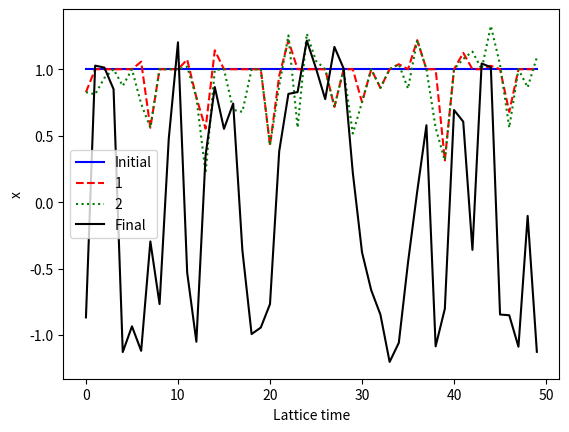
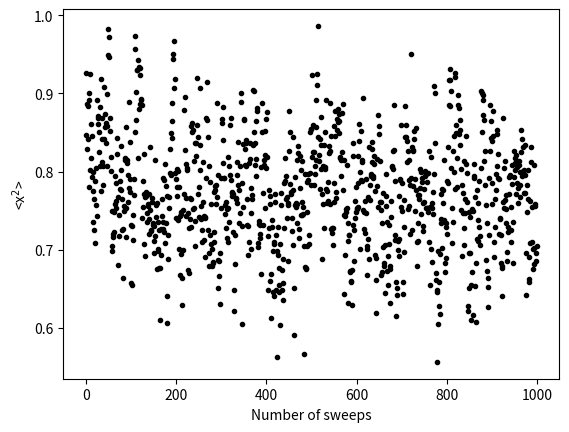
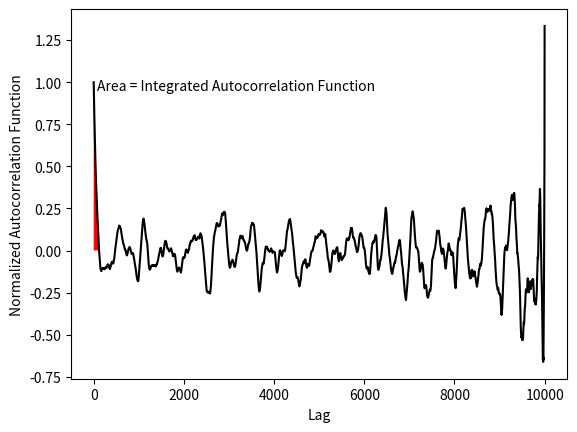
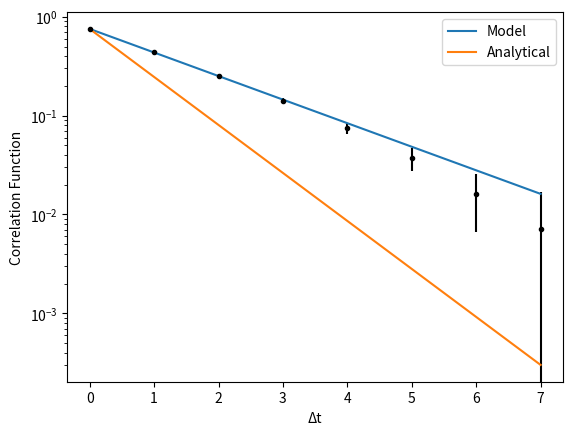
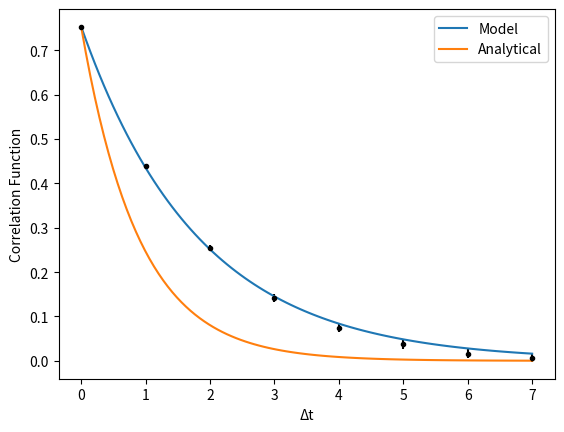
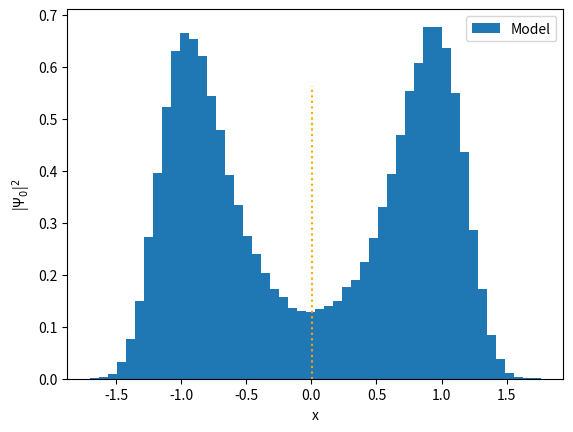

The matplotlib source for these figures, in order:
#MCMC v8 - we are back and in style!

import numpy as np
from numpy.polynomial import Polynomial
import matplotlib.pyplot as plot
from scipy.interpolate import make_interp_spline, BSpline
from scipy import optimize as scopt

#NOTE: using batches of random numbers is faster than one at a time
# implemented in the form of the 'random' arrays


class Lattice(object):

    def __init__(self,num,step,omega,path,ratio,action="harmonic",lam=50):
        self.N = num
        self.h = step
        if action == "anharmonic":
            self.f = omega
            self.w = 1
        else:
            self.w = omega
            self.f = 1
        self.acc_rate = ratio
        self.accept = 0
        self.type = action
        self.l = lam
        
        
        self.path = []
        if path == "cold":
            #cold start (all zeros)
            for i in range(0,num):
                self.path.append(1)
        elif path == "hot":
            #hot start (all random numbers)
            for i in range(0,num):
                self.path.append(2*np.random.random()-1)
        elif type(path) == array:
            self.path = path

    def action_harmonic_relax(self,v0,v1,v2):
        S = 0.5*((v2-v1)**2
             + (v1-v0)**2
             + self.w**2*v1**2)    
        return S

    def action_harmonic(self,v0,v1,v2):
        S = 0.5*((v2-v1)**2
             + self.w**2*v1**2)
        return S

    def action_anharmonic(self,v0,v1,v2):
        S = 0.5*((v2-v1)**2
             + (v1-v0)**2) + self.l*(v1**2 - self.f)**2
        return S


    def sweep(self,adjust_step=False):
        accepted = 0
            
        index = []
        for i in range(0,self.N):
            index.append(round(self.N*np.random.random()-0.5))

        random = [] 
        for i in range(0,2*self.N):
            random.append(np.random.random())

        for i in range(0,self.N):
            t = index[i]
            t_min = (t + self.N - 1) % self.N
            t_plus = (t + 1) % self.N
                
            x_new = self.path[t] + self.h*(random[i]-0.5)
            
            if self.type == "harmonic":
                S_old = self.action_harmonic_relax(self.path[t_min],self.path[t],self.path[t_plus])
                S_new = self.action_harmonic_relax(self.path[t_min],x_new,self.path[t_plus])
            elif self.type == "anharmonic":
                S_old = self.action_anharmonic(self.path[t_min],self.path[t],self.path[t_plus])
                S_new = self.action_anharmonic(self.path[t_min],x_new,self.path[t_plus])
            
            if random[self.N+i] < np.exp(S_old-S_new):
                self.path[t] = x_new
                accepted += 1

        #print(self.h,accepted,self.N,accepted/self.N)
        if adjust_step == True:
            if accepted == 0:
                self.h *= 0.1
            else:
                self.h *= accepted/(self.acc_rate*self.N)
        else:
            self.accept += accepted
                


class Simulation(object):
    
    def __init__(self):
        pass

    def set_lattice(self,size,stepsize,ratio,lattice_parameter,action="harmonic",lam=50):
        self.L = Lattice(size,stepsize,lattice_parameter,'cold',ratio,action,lam)

    def metropolis(self,num_sweeps,num_sep=1,therm=False,print_step=True,therm_step=True,graph_therm=False,therm_num=100):
        self.T = num_sweeps
        n = num_sep
        self.paths = []
        therm_paths = [list(self.L.path)]
        x2 = []
        if therm == True:
            for i in range(0,therm_num):
                if therm_step == True:
                    self.L.sweep(adjust_step=True)
                    if graph_therm == True:
                        therm_paths.append(list(self.L.path))
                        x2.append(np.array(self.L.path)**2)
                else:
                    self.L.sweep()
            if print_step == True:
                print("Thermalized step size:",self.L.h,"\n")
        self.paths.append(self.L.path)
        
        for i in range(0,self.T):
            for j in range(0,n):
                self.L.sweep()
            self.paths.append(list(self.L.path))

        self.all_x = Operators.paths_to_all(self.paths)

        if graph_therm == True:
            x2_avg = []
            for i in range(0,len(x2)):
                x2_avg.append(sum(x2[i])/len(x2[i]))
                

            fig = plot.figure()
            ax = plot.axes()
            ax.plot(therm_paths[0],"b",label="Initial")
            ax.plot(therm_paths[1],"r",label="1",linestyle="dashed")
            ax.plot(therm_paths[2],"g",label="2",linestyle="dotted")
            #ax.plot(therm_paths[3],"y",label="3",linestyle="dashdot")
            ax.plot(therm_paths[-1],"k",label="Final")
            ax.set_xlabel("Lattice time")
            ax.set_ylabel("x")
            ax.legend()

            fig2 = plot.figure()
            ax2 = plot.axes()
            ax2.plot(x2_avg,"k.")
            ax2.set_xlabel("Number of sweeps")
            ax2.set_ylabel("<x$^2$>")
            
            if self.L.type == "harmonic":
                R = 1 + (self.L.w**2)/2 - self.L.w*np.sqrt(1+(self.L.w**2)/4)
                R_term = ((1+R**self.L.N)/(1-R**self.L.N))
                x2 = (1/(2*self.L.w*np.sqrt(1+(self.L.w**2)/4)))*R_term
                ax2.hlines(x2,0,therm_num,"b")
            
            
            
            
        

    def get_values(self,text=True):
        #acceptance rate
        print("Acceptance rate = "+str(self.L.accept/(self.T*self.L.N))+"\n")
        
        #analytical values
        if self.L.type == "harmonic":
            R = 1 + (self.L.w**2)/2 - self.L.w*np.sqrt(1+(self.L.w**2)/4)
            R_term = ((1+R**self.L.N)/(1-R**self.L.N))
            x2 = (1/(2*self.L.w*np.sqrt(1+(self.L.w**2)/4)))*R_term
            x4 = 3*x2**2
            self.anal_x = [0,x2,0,x4]

        #expectation values
        self.exp_x = [0,0,0,0]
        for i in range(0,len(self.all_x)):
            for j in range(0,len(self.exp_x)):
                self.exp_x[j] += self.all_x[i]**(j+1)
        for i in range(0,len(self.exp_x)):
            self.exp_x[i] /= len(self.all_x)

        #unbiased error values
        self.err_x = [0,0,0,0]
        for i in range(0,len(self.exp_x)):
            for j in range(0,len(self.all_x)):
                self.err_x[i] += (self.all_x[j]**(i+1)-self.exp_x[i])**2/(len(self.all_x)-1)
            self.err_x[i] = np.sqrt(self.err_x[i]/len(self.all_x))

        if text == True:
            if self.L.type == "harmonic":
                print("Analytical values:")
                for i in range(0,len(self.anal_x)):
                    print("<x^"+str(i+1)+"> =",self.anal_x[i])
                
            print("\nExpectation values:")
            for i in range(0,len(self.exp_x)):
                print("<x^"+str(i+1)+"> =",self.exp_x[i])

            print("\nUnbiased error values:")
            for i in range(0,len(self.err_x)):
                print("Δx^"+str(i+1)+" =",self.err_x[i])
        

    def ac_errors(self,text=False,graph=False,fullgraph=False):
        path_avgs = [0,0,0,0]
        for i in range(0,len(path_avgs)):
            path_avgs[i] = Operators.x_average(Operators.x_power(self.paths,i+1))

        self.ac_err = [0,0,0,0]
        self.ac_factor = [0,0,0,0]
        for i in range(0,len(self.ac_err)):
            self.ac_err[i],self.ac_factor[i] = Operators.autocorrelation(path_avgs[i],graph)

        if text == True:
            print("\nAutocorrelation error values:")
            for i in range(0,len(self.ac_err)):
                print("Δx^"+str(i+1)+" =",self.ac_err[i])
            
        if fullgraph == True:
            Operators.autocorrelation_fullgraph(path_avgs[0])



    #for exp curve fitting
    def model(self,x,a,b):
        return a*np.exp(-b*x)

    def lattice_correlation(self,graph=False,print_text=False):
        G = []
        t = []
        dt = 0
        max_t = int(self.L.N/2)
        err_G = []

        check_E = []
        while dt < max_t:
            
            cor = []
            for j in range(0,len(self.paths)):
                 cor.append(Operators.correlation_x(self.paths[j],dt))
            g = sum(cor)/len(self.paths)

            if dt == 1:
                #print(cor)
                pass

            if dt > 0:
                check_E.append(-np.log(g/G[dt-1]))

            #if g < 0:
            #    dt = max_t
            
            if dt > 1:
                checker = check_E[dt-1]/check_E[dt-2]
            else:
                checker = 1
                
            if checker > 1.25 or checker < 0.75:
                dt = max_t
            #elif g < 0:
            #    dt = max_t
            else:
                G.append(g)
                t.append(dt)

                #errors
                '''
                sd = 0
                for i in range(0,len(cor)):
                    sd += (cor[i]-g)**2
                sd /= len(cor)-1
                err_G.append(np.sqrt(sd/(len(cor))))
                '''
                err_G_AC,f = Operators.autocorrelation(cor,False)
                err_G.append(err_G_AC)
                
                
            dt += 1

        #print(G)
        #print(err_G)

        #energy via curve fitting
        curve = scopt.curve_fit(self.model,t,G,sigma=err_G,absolute_sigma=True)
        
        new_t = np.linspace(min(t),max(t),100)
        new_G = self.model(new_t,curve[0][0],curve[0][1])

        self.E = curve[0][1]
        self.err_E = curve[1][1][1]

        #chi-squared values:
        chi_sq = 0
        for i in range(0,len(G)):
            exp_G = self.model(t[i],curve[0][0],curve[0][1])
            sd = err_G[i]**2*len(self.paths)
            #print(sd)
            chi_sq += (G[i]-exp_G)**2/sd
        chi_sq /= len(G)-2
            

        self.chi_sq = chi_sq

        if print_text == True:
            if self.L.type == "harmonic":
                print("\nContinuous E1-E0 = "+str(self.L.w))
                print("\nDiscrete E1-E0 = "+str(self.L.w*np.sqrt(1+self.L.w**2/4)))
                
            print("Sim E1-E0 = "+str(self.E)+" +- "+str(self.err_E))
            print("Reduced Chi-squared =",self.chi_sq)

        if graph == True:
            anal_t = np.linspace(min(t),max(t),100)
            anal_G = G[0]*np.exp(-self.L.w*np.sqrt(1+self.L.w**2/4)*anal_t)
        
            fig = plot.figure()
            ax = plot.axes()
            ax.set_xlabel("Δt")
            ax.set_ylabel("Correlation Function")
            #ax.set_title("Lattice Correlation")
            ax.set_yscale('log')
            ax.errorbar(t,G,yerr=err_G,fmt=".k")
            ax.plot(new_t,new_G,label="Model")
            ax.plot(anal_t,anal_G,label="Analytical")
            ax.legend()

            fig2 = plot.figure()
            ax2 = plot.axes()
            ax2.set_xlabel("Δt")
            ax2.set_ylabel("Correlation Function")
            #ax2.set_title("Lattice Correlation")
            ax2.errorbar(t,G,yerr=err_G,fmt=".k")
            ax2.plot(new_t,new_G,label="Model")
            ax2.plot(anal_t,anal_G,label="Analytical")
            ax2.legend()

    def lattice_correlation_fullgraphs(self):
        G = []
        t = []
        dt = 0
        max_t = self.L.N
        err_G = []
        while dt < max_t:
            
            cor = []
            for j in range(0,len(self.paths)):
                 cor.append(Operators.correlation_x(self.paths[j],dt))
            g = sum(cor)/len(self.paths)

            G.append(g)
            t.append(dt)

            #errors
            err_G_AC,f = Operators.autocorrelation(cor,False)
            err_G.append(err_G_AC)
                
            dt += 1

        #y_err = np.abs(np.log(np.array(err_g)))
        #y_err2 = np.abs(np.array(err_g)/np.array(G))
            
        #curve fitting
        #curve = scopt.curve_fit(self.model_G,t,G,sigma=err_G,absolute_sigma=True)
        #print(curve)
        
        #new_t = np.linspace(min(t),max(t),100)
        #new_G = self.model_G(new_t,curve[0][0],curve[0][1],curve[0][2],curve[0][3])

        #print("E =",curve[0][1])
        #print("A =",curve[0][0])

        fig = plot.figure()
        ax = plot.axes()
        ax.errorbar(t,G,yerr=err_G,fmt="k.")
        ax.plot(t,G,"r")
        ax.set_ylabel("Average G")
        ax.set_xlabel("Δt")
        ax.set_yscale('log')

        #anal_t = np.linspace(min(t),max(t),100)
        #anal_G = G[0]*np.exp(-self.L.w*anal_t)
        #ax.plot(anal_t,anal_G)

        fig = plot.figure()
        ax2 = plot.axes()
        ax2.errorbar(t,G,yerr=err_G,fmt="k.")
        #ax2.plot(new_t,new_G,"r",label="Model")
        ax2.set_ylabel("Average G")
        ax2.set_xlabel("Δt")


    def model_G(self,x,a,b,c,d):
        return b*np.cosh(a*(x-d)) + c*(x-d)**2
        


    def create_pdf_x(self,num_points):
        xmax = max(self.all_x)
        xmin = min(self.all_x)

        binsize = (xmax-xmin)/num_points
    
        xold = np.linspace(xmin,xmax,num_points)

        xnew = np.linspace(xmin,xmax,num_points)

        fig = plot.figure()
        ax = plot.axes()
    
        ax.hist(self.all_x,num_points,label="Model",density=True)
        
        if self.L.type =="harmonic":
            pdf = np.sqrt(self.L.w*(1+self.L.w**2/4)/np.pi)*np.exp(-self.L.w*(1+self.L.w**2/4)*xnew**2)
            continuum = np.sqrt(self.L.w/np.pi)*np.exp(-self.L.w*xnew**2)
            
            ax.plot(xnew,pdf,label="Analytical",color="black")
            ax.plot(xnew,continuum,label="Continuum Limit",color="r")
            ax.vlines(0,0,np.sqrt(self.L.w/np.pi),color="black")
            
        ax.set_xlabel("x")
        ax.set_ylabel("|Ψ$_0$|$^2$")
        ax.legend()
        ax.vlines(self.exp_x[0],0,np.sqrt(self.L.w/np.pi),linestyle="dotted",color="orange")

    def anharmonic_energy(self):
        self.E0 = self.L.l*(3*self.exp_x[3] - 4*self.L.f*self.exp_x[1] + self.L.f**2)
        print("E0 =",self.E0)


class Operators(object):
    def x_average(configs):
        assert len(configs)>0 and len(configs[0])>0
        path_avgs = []
        for i in range(0,len(configs)):
            path_avgs.append(0)
            for j in range(0,len(configs[i])):
                path_avgs[i] += configs[i][j]
            path_avgs[i] /= len(configs[i])
        return path_avgs
            

    def x_power(configs,power):
        new_configs = []
        for i in range(0,len(configs)):
            new_configs.append([])
            for j in range(0,len(configs[i])):
                new_configs[i].append(configs[i][j]**power)
        return new_configs


    def paths_to_all(configs):
        all_values = []
        for i in range(0,len(configs)):
            for j in range(0,len(configs[i])):
                all_values.append(configs[i][j])
        return all_values
                

    def correlation_x(path,t):
        N = len(path)

        g = 0
        for i in range(0,N):
            g += path[i]*path[(i+t)%N]
        g /= N

        return g


    def autocorrelation(data,graph=False):
        N = len(data)
        avg = sum(data)/N
        A0 = 0
        for i in range(0,N):
            A0 += (data[i]-avg)**2
        A0 /= N-1

        if A0 == 0:
            print("HELP!")
        
        A_lag = [1]

        max_lag = N-1
        lag = 1
        while lag < max_lag:
            E = 0
            for i in range(0,N-lag):
                E += (data[i]-avg)*(data[i+lag]-avg)
            E /= (N-lag)

            if E < 0:
                lag = max_lag
            else:
                A_lag.append(E/A0)

            lag += 1

        A = 1+2*sum(A_lag)

        auto_err = np.sqrt(A0*A/N)
      
        if graph == True:
            fig = plot.figure()
            ax = plot.axes()
            ax.set_ylabel("Normalised Autocorrelation Function")
            ax.set_xlabel("Lag")
            ax.plot(A_lag)

        return auto_err,A


    def autocorrelation_fullgraph(data):
        N = len(data)
        avg = sum(data)/N
        A0 = 0
        for i in range(0,N):
            A0 += (data[i]-avg)**2
        A0 /= N-1
        
        A_lag = []
        integral = [0]
        cut_off = False

        max_lag = N-1
        lag = 0
        while lag < max_lag:
            E = 0
            for i in range(0,N-lag):
                E += (data[i]-avg)*(data[i+lag]-avg)
            E /= (N-lag)

            if E > 0 and cut_off == False:
                integral.append(E/A0)
            else:
                cut_off = True
            
            A_lag.append(E/A0)

            lag += 1
      
        fig = plot.figure()
        ax = plot.axes()
        ax.set_ylabel("Normalized Autocorrelation Function")
        ax.set_xlabel("Lag")
        ax.plot(A_lag,"k")
        ax.fill(integral,"r")
        ax.text(70,0.95,"Area = Integrated Autocorrelation Function")



class Test(object):
    def __init__(self):
        pass

    def harmonic(self):
        
        sim = Simulation()

        sim.set_lattice(size=100,stepsize=1,ratio=0.5,lattice_parameter=0.001)

        sim.metropolis(num_sweeps=10000,num_sep=1,therm=True,print_step=True,graph_therm=False,therm_num=1000)

        sim.get_values()

        #parameters: text,graph,fullgraph)
        sim.ac_errors(True,False,False)

        sim.lattice_correlation(True,True)
        sim.lattice_correlation_fullgraphs()

        sim.create_pdf_x(50)

        x2_avg = []
        x2_paths = Operators.x_power(sim.paths,2)
        for i in range(0,len(x2_paths)):
            x2_avg.append(sum(x2_paths[i])/len(x2_paths[i]))

        '''
        fig2 = plot.figure()
        ax2 = plot.axes()
        ax2.plot(x2_avg,"k.")
        ax2.set_xlabel("Number of sweeps")
        ax2.set_ylabel("<x$^2$>")
        '''

        #fig2 = plot.figure()
        #ax2 = plot.axes()
        #ax2.plot(sim.all_x)

        plot.show()

    def anharmonic(self):

        sim = Simulation()

        sim.set_lattice(size=50,stepsize=1,ratio=0.5,lattice_parameter=1,action="anharmonic",lam=2)

        sim.metropolis(num_sweeps=10000,num_sep=1,therm=True,print_step=True,graph_therm=True,therm_num=1000)

        sim.get_values()
        sim.ac_errors(True,False,True)

        sim.anharmonic_energy()
        sim.lattice_correlation(True,True)

        sim.create_pdf_x(50)

        plot.show()


test = Test()

#test.harmonic()
test.anharmonic()



